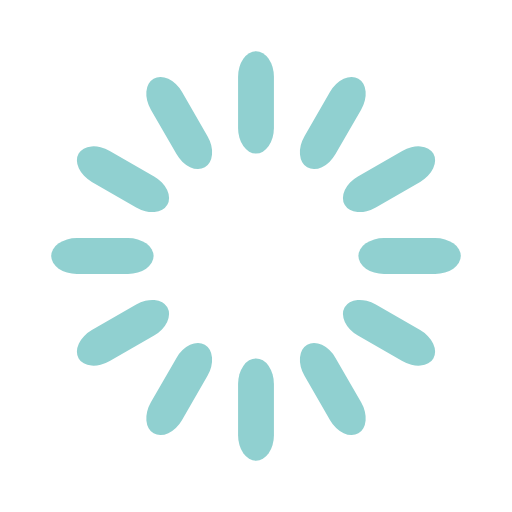
t = 0.00 s
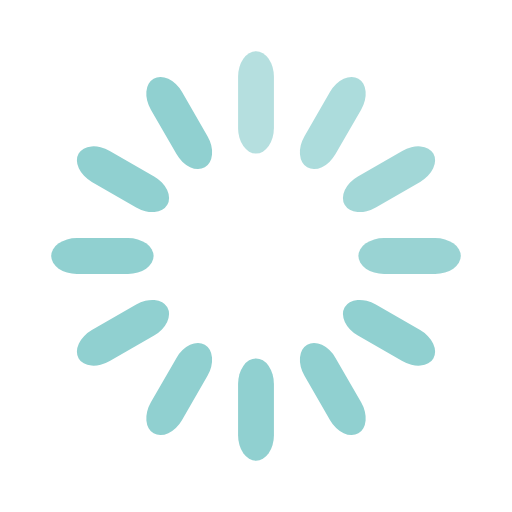
t = 0.33 s
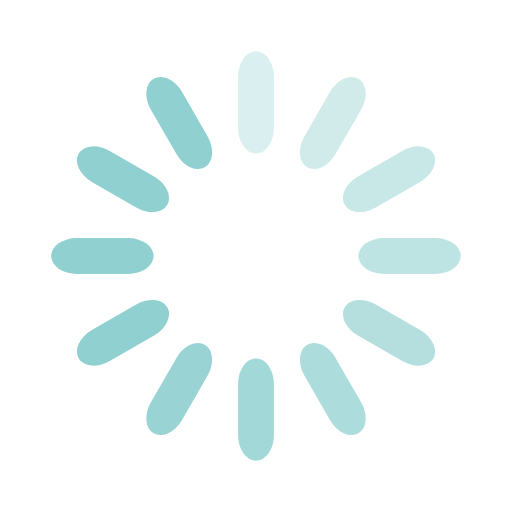
t = 0.67 s
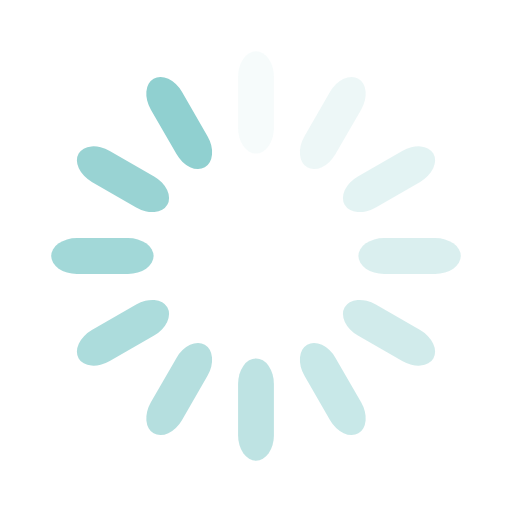
t = 0.92 s
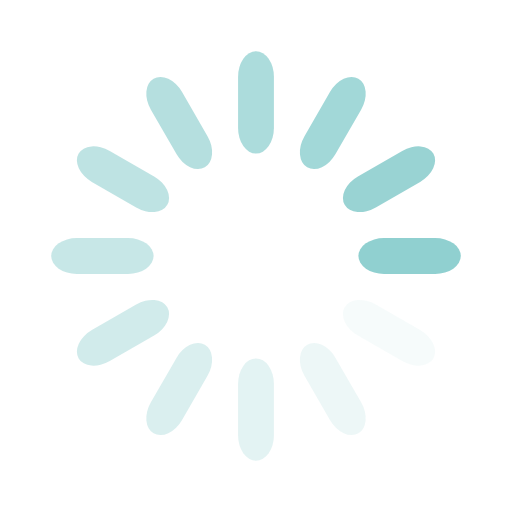
t = 1.25 s
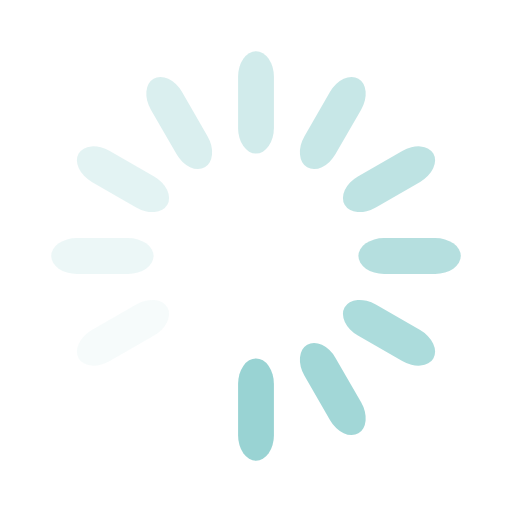
t = 1.58 s

The animated SVG that drew these frames (rendered in a browser with its animation timeline set to each time). Animation: 12 SMIL elements (animate=12); one cycle of 1.92 s, repeats indefinitely.

<svg width='120px' height='120px' xmlns="http://www.w3.org/2000/svg" viewBox="0 0 100 100" preserveAspectRatio="xMidYMid" class="uil-default"><rect x="0" y="0" width="100" height="100" fill="none" class="bk"></rect><rect  x='46.5' y='40' width='7' height='20' rx='5' ry='5' fill='#90d0d0' transform='rotate(0 50 50) translate(0 -30)'>  <animate attributeName='opacity' from='1' to='0' dur='1s' begin='0s' repeatCount='indefinite'/></rect><rect  x='46.5' y='40' width='7' height='20' rx='5' ry='5' fill='#90d0d0' transform='rotate(30 50 50) translate(0 -30)'>  <animate attributeName='opacity' from='1' to='0' dur='1s' begin='0.08333333333333333s' repeatCount='indefinite'/></rect><rect  x='46.5' y='40' width='7' height='20' rx='5' ry='5' fill='#90d0d0' transform='rotate(60 50 50) translate(0 -30)'>  <animate attributeName='opacity' from='1' to='0' dur='1s' begin='0.16666666666666666s' repeatCount='indefinite'/></rect><rect  x='46.5' y='40' width='7' height='20' rx='5' ry='5' fill='#90d0d0' transform='rotate(90 50 50) translate(0 -30)'>  <animate attributeName='opacity' from='1' to='0' dur='1s' begin='0.25s' repeatCount='indefinite'/></rect><rect  x='46.5' y='40' width='7' height='20' rx='5' ry='5' fill='#90d0d0' transform='rotate(120 50 50) translate(0 -30)'>  <animate attributeName='opacity' from='1' to='0' dur='1s' begin='0.3333333333333333s' repeatCount='indefinite'/></rect><rect  x='46.5' y='40' width='7' height='20' rx='5' ry='5' fill='#90d0d0' transform='rotate(150 50 50) translate(0 -30)'>  <animate attributeName='opacity' from='1' to='0' dur='1s' begin='0.4166666666666667s' repeatCount='indefinite'/></rect><rect  x='46.5' y='40' width='7' height='20' rx='5' ry='5' fill='#90d0d0' transform='rotate(180 50 50) translate(0 -30)'>  <animate attributeName='opacity' from='1' to='0' dur='1s' begin='0.5s' repeatCount='indefinite'/></rect><rect  x='46.5' y='40' width='7' height='20' rx='5' ry='5' fill='#90d0d0' transform='rotate(210 50 50) translate(0 -30)'>  <animate attributeName='opacity' from='1' to='0' dur='1s' begin='0.5833333333333334s' repeatCount='indefinite'/></rect><rect  x='46.5' y='40' width='7' height='20' rx='5' ry='5' fill='#90d0d0' transform='rotate(240 50 50) translate(0 -30)'>  <animate attributeName='opacity' from='1' to='0' dur='1s' begin='0.6666666666666666s' repeatCount='indefinite'/></rect><rect  x='46.5' y='40' width='7' height='20' rx='5' ry='5' fill='#90d0d0' transform='rotate(270 50 50) translate(0 -30)'>  <animate attributeName='opacity' from='1' to='0' dur='1s' begin='0.75s' repeatCount='indefinite'/></rect><rect  x='46.5' y='40' width='7' height='20' rx='5' ry='5' fill='#90d0d0' transform='rotate(300 50 50) translate(0 -30)'>  <animate attributeName='opacity' from='1' to='0' dur='1s' begin='0.8333333333333334s' repeatCount='indefinite'/></rect><rect  x='46.5' y='40' width='7' height='20' rx='5' ry='5' fill='#90d0d0' transform='rotate(330 50 50) translate(0 -30)'>  <animate attributeName='opacity' from='1' to='0' dur='1s' begin='0.9166666666666666s' repeatCount='indefinite'/></rect></svg>
